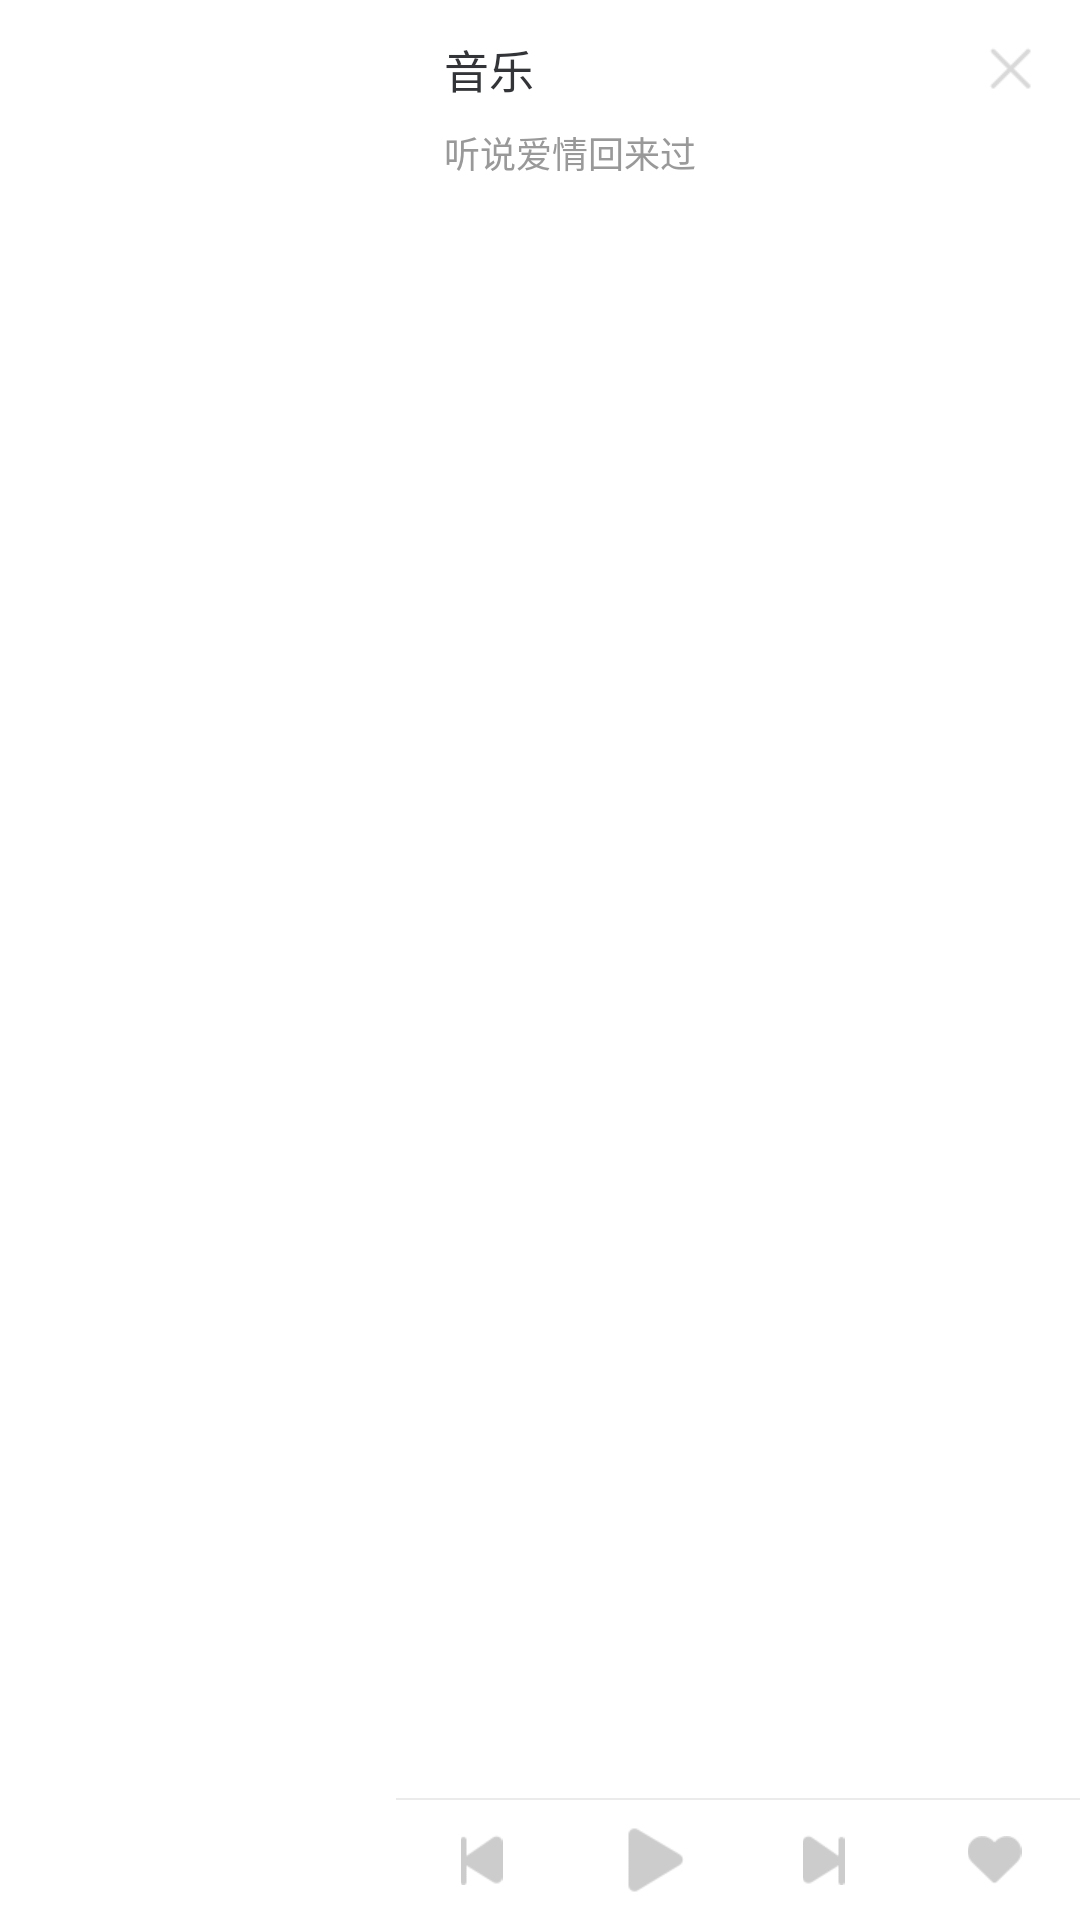

The Android layout XML behind this screen, and the referenced resources:
<!-- AndroidManifest.xml: application theme AppTheme -->
<!-- res/layout/view_notify_big.xml -->
<?xml version="1.0" encoding="utf-8"?>
<LinearLayout xmlns:android="http://schemas.android.com/apk/res/android"
    android:layout_width="match_parent"
    android:layout_height="132dp"
    android:background="#ffffff"
    android:orientation="horizontal">

    <ImageView
        android:id="@+id/custom_song_icon"
        android:layout_width="132dp"
        android:layout_height="132dp"
        android:layout_gravity="center_vertical"
        android:src="@mipmap/ic_launcher"
        android:scaleType="centerCrop" />

    <RelativeLayout
        android:layout_width="0.0dp"
        android:layout_height="match_parent"
        android:layout_weight="1.0"
        android:background="#ffffff">

        <LinearLayout
            android:id="@+id/ll_custom_button2"
            android:layout_width="match_parent"
            android:layout_height="wrap_content"
            android:layout_marginLeft="16dp"
            android:layout_marginRight="12dp"
            android:orientation="vertical">

            <RelativeLayout
                android:layout_marginTop="12dp"
                android:layout_width="match_parent"
                android:layout_height="wrap_content" >

                <TextView
                    android:id="@+id/tv_custom_song_singer"
                    android:layout_width="wrap_content"
                    android:layout_height="wrap_content"
                    android:layout_alignParentLeft="true"
                    android:layout_toLeftOf="@+id/btn_custom_close"
                    android:ellipsize="end"
                    android:lines="1"
                    android:singleLine="true"
                    android:text="音乐"
                    android:textColor="#333437"
                    android:textSize="15sp"
                    android:textStyle="normal" />

                <ImageView
                    android:id="@+id/btn_custom_close"
                    android:layout_width="wrap_content"
                    android:layout_height="wrap_content"
                    android:layout_alignParentRight="true"
                    android:src="@mipmap/ic_close" />
            </RelativeLayout>

            <TextView
                android:id="@+id/tv_custom_song_name"
                android:layout_width="match_parent"
                android:layout_height="wrap_content"
                android:layout_marginTop="8dp"
                android:ellipsize="end"
                android:fadingEdge="horizontal"
                android:lines="1"
                android:singleLine="true"
                android:text="听说爱情回来过"
                android:textColor="#999999"
                android:textSize="12sp" />

            <TextView
                android:id="@+id/tv_timer"
                android:layout_width="wrap_content"
                android:layout_height="wrap_content"
                android:layout_below="@+id/ll_custom_button"
                android:layout_centerHorizontal="true"
                android:layout_marginTop="8dp"
                android:background="@drawable/shape_rect_white_radius4"
                android:paddingBottom="2dp"
                android:paddingLeft="6dp"
                android:paddingRight="6dp"
                android:paddingTop="2dp"
                android:textColor="#ffffff"
                android:textSize="10sp"
                android:visibility="gone"/>
        </LinearLayout>

        <LinearLayout
            android:layout_width="match_parent"
            android:layout_height="0.5dp"
            android:layout_above="@+id/ll_custom_button"
            android:background="#EBEBEB" />

        <LinearLayout
            android:id="@+id/ll_custom_button"
            android:layout_width="match_parent"
            android:layout_height="wrap_content"
            android:layout_alignParentBottom="true"
            android:gravity="center"
            android:orientation="horizontal">

            <ImageView
                android:id="@+id/btn_custom_prev"
                android:layout_width="0dp"
                android:layout_height="wrap_content"
                android:layout_weight="1"
                android:padding="8dp"
                android:src="@mipmap/ic_back" />

            <ImageView
                android:id="@+id/btn_custom_play"
                android:layout_width="0dp"
                android:layout_height="wrap_content"
                android:layout_weight="1"
                android:padding="8dp"
                android:src="@mipmap/ic_pause" />

            <ImageView
                android:id="@+id/btn_custom_next"
                android:layout_width="0dp"
                android:layout_height="wrap_content"
                android:layout_weight="1"
                android:padding="8dp"
                android:src="@mipmap/ic_next" />

            <ImageView
                android:id="@+id/btn_custom_like"
                android:layout_width="0dp"
                android:layout_height="wrap_content"
                android:padding="8dp"
                android:layout_weight="1"
                android:src="@mipmap/ic_like" />
        </LinearLayout>

    </RelativeLayout>
</LinearLayout>
<!-- resources referenced by this layout -->
<resources>
  <!-- drawable shape_rect_white_radius4 (drawable) -->
  <?xml version="1.0" encoding="utf-8"?>
  <shape xmlns:android="http://schemas.android.com/apk/res/android"
      android:shape="rectangle">
      <corners android:radius="4dp" />
      <solid android:color="#FFF2F7" />
  </shape>
  <!-- mipmap ic_back: png bitmap (mipmap-xhdpi, 292 bytes) -->
  <!-- mipmap ic_close: png bitmap (mipmap-xhdpi, 297 bytes) -->
  <!-- mipmap ic_like: png bitmap (mipmap-xhdpi, 379 bytes) -->
  <!-- mipmap ic_next: png bitmap (mipmap-xhdpi, 280 bytes) -->
  <!-- mipmap ic_pause: png bitmap (mipmap-xhdpi, 934 bytes) -->
  <style name="AppTheme" parent="Theme.AppCompat.Light.NoActionBar">
          
          <item name="windowActionBar">false</item>
          <item name="windowNoTitle">true</item>
          <item name="colorPrimary">@color/colorPrimary</item>
          <item name="colorPrimaryDark">@color/colorPrimaryDark</item>
          <item name="colorAccent">@color/colorAccent</item>
      </style>
  <!-- not gathered from this repository: default colours our renderer supplied (Android Studio template values) -->
  <color name="colorPrimary">#FF6200EE</color>
  <color name="colorPrimaryDark">#FF3700B3</color>
  <color name="colorAccent">#FF03DAC5</color>
</resources>
